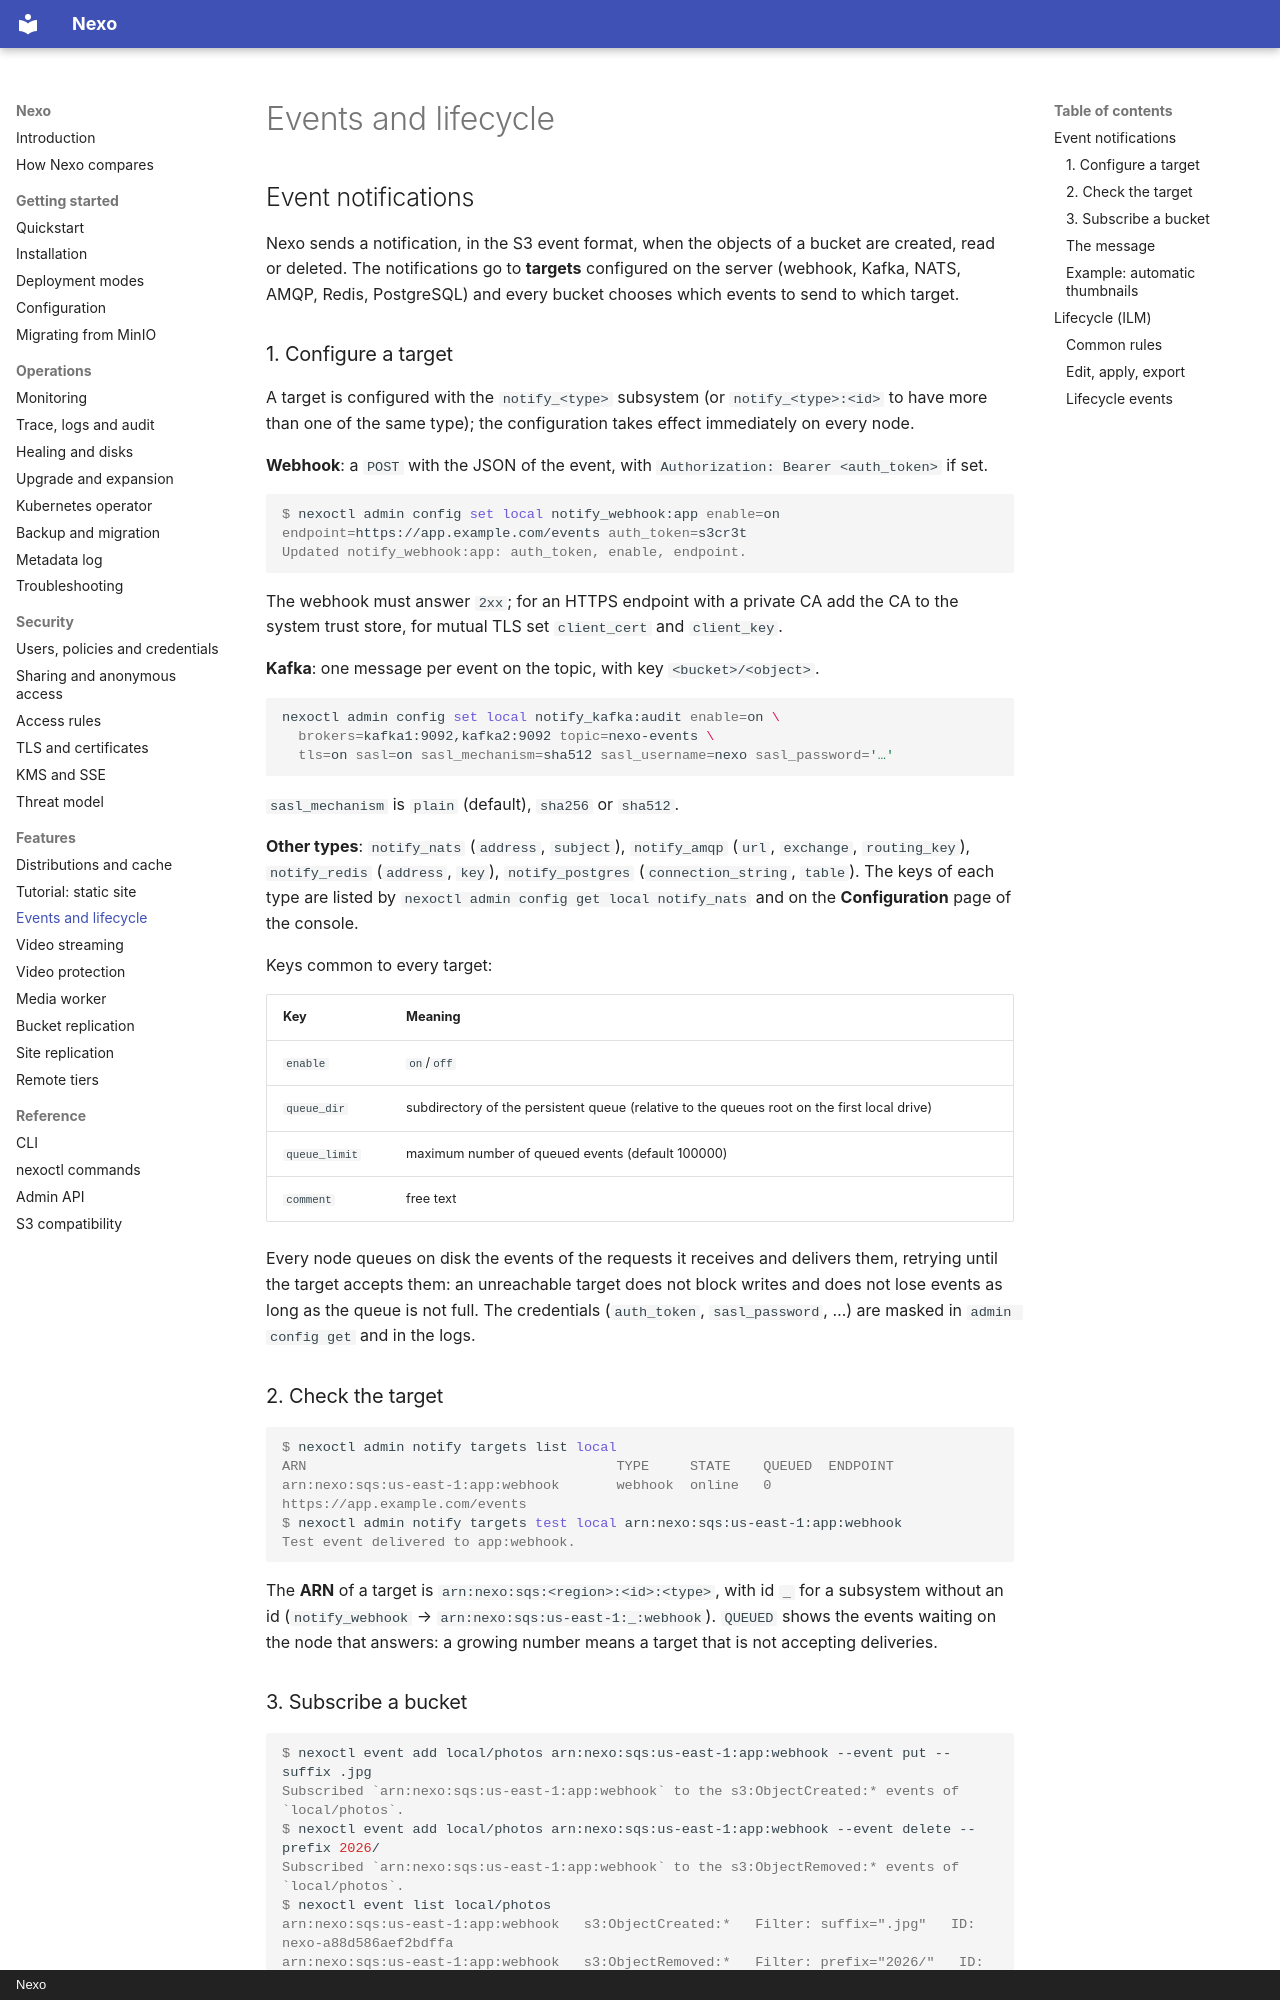

repository: R3n3r0/Nexo · page: events-lifecycle/index.html · generator: mkdocs · copyright: Nexo

# Events and lifecycle

## Event notifications

Nexo sends a notification, in the S3 event format, when the objects of a bucket are created, read
or deleted. The notifications go to **targets** configured on the server (webhook, Kafka, NATS, AMQP, Redis,
PostgreSQL) and every bucket chooses which events to send to which target.

### 1. Configure a target

A target is configured with the `notify_<type>` subsystem (or `notify_<type>:<id>` to have more than one
of the same type); the configuration takes effect immediately on every node.

**Webhook**: a `POST` with the JSON of the event, with `Authorization: Bearer <auth_token>` if set.

```console
$ nexoctl admin config set local notify_webhook:app enable=on endpoint=https://app.example.com/events auth_token=s3cr3t
Updated notify_webhook:app: auth_token, enable, endpoint.
```

The webhook must answer `2xx`; for an HTTPS endpoint with a private CA add the CA to the system trust
store, for mutual TLS set `client_cert` and `client_key`.

**Kafka**: one message per event on the topic, with key `<bucket>/<object>`.

```bash
nexoctl admin config set local notify_kafka:audit enable=on \
  brokers=kafka1:9092,kafka2:9092 topic=nexo-events \
  tls=on sasl=on sasl_mechanism=sha512 sasl_username=nexo sasl_password='…'
```

`sasl_mechanism` is `plain` (default), `sha256` or `sha512`.

**Other types**: `notify_nats` (`address`, `subject`), `notify_amqp` (`url`, `exchange`, `routing_key`),
`notify_redis` (`address`, `key`), `notify_postgres` (`connection_string`, `table`). The keys of each type
are listed by `nexoctl admin config get local notify_nats` and on the **Configuration** page of the console.

Keys common to every target:

| Key | Meaning |
|-----|---------|
| `enable` | `on`/`off` |
| `queue_dir` | subdirectory of the persistent queue (relative to the queues root on the first local drive) |
| `queue_limit` | maximum number of queued events (default 100000) |
| `comment` | free text |

Every node queues on disk the events of the requests it receives and delivers them, retrying
until the target accepts them: an unreachable target does not block writes and does not lose events as long
as the queue is not full. The credentials (`auth_token`, `sasl_password`, …) are masked in `admin config get`
and in the logs.

### 2. Check the target

```console
$ nexoctl admin notify targets list local
ARN                                      TYPE     STATE    QUEUED  ENDPOINT
arn:nexo:sqs:us-east-1:app:webhook       webhook  online   0       https://app.example.com/events
$ nexoctl admin notify targets test local arn:nexo:sqs:us-east-1:app:webhook
Test event delivered to app:webhook.
```

The **ARN** of a target is `arn:nexo:sqs:<region>:<id>:<type>`, with id `_` for a subsystem without an id
(`notify_webhook` → `arn:nexo:sqs:us-east-1:_:webhook`). `QUEUED` shows the events waiting on the node that
answers: a growing number means a target that is not accepting deliveries.
